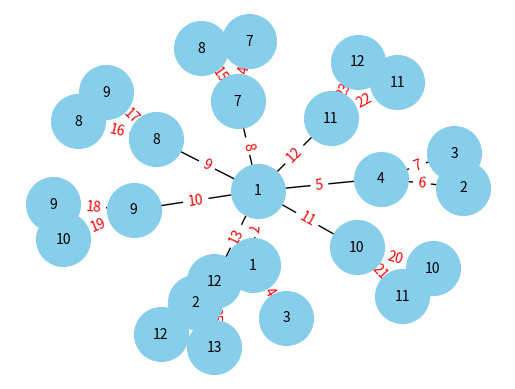

The matplotlib source for this figure:
# Importing necessary libraries
import math
import networkx as nx
import matplotlib.pyplot as plt

# Class definition for a graph
class Graph:
    def __init__(self, n, k, order):
        """
        Initializes a graph object for homogeneous amalgamated star S(n, 3).

        Args:
            n (int): The number of inner vertices.
            k (int): The maximum value a vertex label can take.
            order (int): The total number of vertices.
        """
        # Initializing graph parameters
        self.n = n
        self.k = k
        self.order = order
        # Initializing data structures to represent the graph
        self.adj_list = {i: [] for i in range(order)}  # Adjacency list representation of the graph
        self.edge_weights = {}  # Dictionary to store edge weights
        self.vertex_labels = {i: None for i in range(order)}  # Dictionary to store vertex labels
    
    def add_edge(self, u, v, weight):
        """
        Adds an edge between two nodes with a given weight.

        Args:
            u (int): One end of the edge.
            v (int): The other end of the edge.
            weight (int): The weight to be assigned to the edge.
        """
        # Adding edge to the adjacency list
        self.adj_list[u].append(v)
        self.adj_list[v].append(u)
        # Storing edge weight in both directions
        self.edge_weights[(u, v)] = weight
        self.edge_weights[(v, u)] = weight

    def vertex_k_labeling(self):
        """
        Calculates vertex labels for the graph.
        """
        # Setting label for central vertex
        self.vertex_labels[0] = 1

        # Case 1
        if self.n % 4 == 0 or self.n % 4 == 2 or self.n % 4 == 3:
            # Labeling internal vertices
            for i in range(1, self.n + 1):
                vertex = i
                if 1 <= i <= math.ceil(self.n / 4) + 1:
                    self.vertex_labels[vertex] = 3 * i - 2
                elif math.ceil(self.n / 4) + 1 <= i <= self.n:
                    self.vertex_labels[vertex] = 2 * math.ceil(self.n / 4) + i
    
            # Labeling external vertices
            vertex += 1
            for i in range(1, (math.ceil(self.n / 4) + 1)):
                for j in range(1, 3):  
                    self.vertex_labels[vertex] =  j + 1
                    vertex = vertex + 1
   
            for i in range((math.ceil(self.n / 4) + 1), self.n + 1):
                for j in range(1, 3):
                    self.vertex_labels[vertex] = self.n + i + j - 1 - 2 * math.ceil(self.n / 4)
                    vertex = vertex + 1
        
        return self.vertex_labels
    
    def calculate_edge_weights(self):
        """
        Calculates edge weights based on vertex labels and adjacency list.
        """
        for vertex, neighbors in self.adj_list.items():
            for neighbor in neighbors:
                # Calculate edge weight by summing up the labels of the two vertices
                weight = self.vertex_labels[vertex] + self.vertex_labels[neighbor]
                self.edge_weights[(vertex, neighbor)] = weight
                self.edge_weights[(neighbor, vertex)] = weight
        
        return self.edge_weights
    
    def get_adj_list(self):
        """
        Returns the adjacency list of the graph.
        """
        return self.adj_list

# Main function
def main():
    # Graph parameters
    n = 8
    m = 3
    order = m * n + 1
    k = math.ceil((m * n + 1) / 2)
    
    # Creating graph object
    graph = Graph(n, k, order)

    outer_verts = n

    # Adding edges for the star graph
    for i in range(1, n + 1):
        graph.add_edge(0, i, 0)  # Connect central vertex to inner vertices
        for j in range(1, m):
            outer_verts += 1
            graph.add_edge(i, outer_verts, 0) # Connect inner vertices to their external vertices
    
    # Calculating vertex labels, adjacency list, and edge weights
    vertex_labels = graph.vertex_k_labeling()
    adj_list = graph.get_adj_list()
    edge_weights = graph.calculate_edge_weights()

    # Printing vertex labels
    print("===== Vertex Labels =====")
    for vertex, label in vertex_labels.items():
        print(f"Vertex: {vertex}, Label: {label}")
    
    # Printing adjacency list
    print("===== Adjacency List =====")
    for vertex, neighbors in adj_list.items():
        # Convert the list of neighbors to a string for printing
        neighbors_str = ', '.join(map(str, neighbors))
        # Print the vertex and its neighbors
        print(f"Vertex: {vertex}, neighbors: [{neighbors_str}]")
    
    # Printing edge weights
    print("===== Edge Weights =====")
    for edge, weight in edge_weights.items():
        print(f"Edge: {edge}, Weight: {weight}")
    
    # Creating a NetworkX graph
    G = nx.Graph()
    G.add_nodes_from(range(order))
    
    # Adding edges from adjacency list
    for vertex, neighbors in adj_list.items():
        for neighbor in neighbors:
            G.add_edge(vertex, neighbor)

    pos = nx.spring_layout(G)  # positions for all nodes

    # Adding node labels
    labels = {node: str(label) for node, label in vertex_labels.items()}
    nx.draw_networkx_labels(G, pos, labels=labels, font_size=10, font_color='black')

    # Drawing the graph
    nx.draw(G, pos, with_labels=False, node_color='skyblue', node_size=1500)
    
    # Drawing edge labels
    nx.draw_networkx_edge_labels(G, pos, edge_labels=edge_weights, font_color='red')

    # Displaying the graph
    plt.show()

# Entry point of the program
if __name__ == "__main__":
    main()
